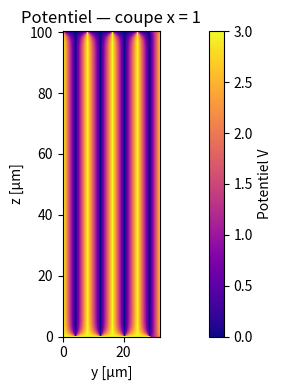
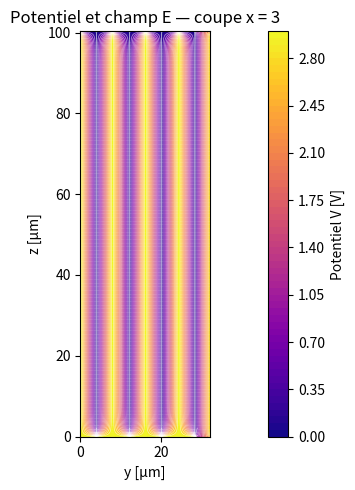

Python code for these plots, in order:
import numpy as np
import matplotlib.pyplot as plt
plt.style.use('fast') # fait en sorte que ça devrait moins bugger

# Constantes ---- en µm
# N_pairs = 20 # nombre de paires de doigts [µm] 50
N_pairs = 4 # nombre de paires de doigts [µm] 50
Y_gap = 4 # gap size entre les doigts [µm] (d)
X_width = 2 # largeur des doigts [µm] (h)
L_finger = 100 # longueur des doigts [µm] (l)
m = 2 # masse d'épreuve [kg]
k = 2 # constante du ressort [N/m]
epsilon_0 = 8.854e-12 
# res = 2  # résolution [µm/pixel]
res = 0.3  # résolution [µm/pixel]
iters = 2000 # nombre d'itérations voulues 
margin = 0 #starting the graph at not zero


centres = (margin + np.arange(2 * N_pairs) * Y_gap)  # position en y des centres des doigts
Ly = centres[-1] + margin + Y_gap
Lx = X_width + 2 * margin + (1 * res if margin == 0 else 0)
Lz = L_finger + 2 * margin + (1 * res if margin == 0 else 0)
ny, nx, nz = (
    int(Ly / res),
    int(Lx / res),
    int(Lz / res),
)  # conversion en nombres de pixels

vol_stator = np.zeros((nz, nx, ny), dtype=bool) # genre de matrice en 3D (tenseur)
vol_rotor = np.zeros((nz, nx, ny), dtype=bool)

# indices limites 
x_s, x_e = 0, min(int(margin + X_width / res) , nx - 1)
y_s, y_e = 0, min(int(centres[-1] / res), ny - 1)
z_s, z_e = 0, min(int(margin + L_finger  / res), nz - 1) # indices en z start, z end...
# x_s, x_e = 0, nx - 1
# y_s, y_e = 0, ny - 1
# z_s, z_e = 0, nz # indices en z start, z end...

slice_x = slice(x_s, x_e + 1)
slice_y = slice(y_s, y_e + 1)

# base stator en rouge 
vol_stator[z_s, slice_x, slice_y] = True # on ajoute une plaque à la base
# base rotor en bleu 
vol_rotor[z_e, slice_x, slice_y] = True

for i, y_pos in enumerate(centres):
    y_idx = min(int(y_pos / res), ny - 1)
    if i % 2 == 0: # on alterne rouge / bleu
        vol_stator[z_s:z_e, slice_x, y_idx] = True  
    else:
        vol_rotor[z_s + 1 : z_e + 1, slice_x, y_idx] = True  


# pour le potentiel 

V_stator, V_rotor = 3, 0
potential = np.zeros((nz, nx, ny))
potential[vol_stator] = V_stator
potential[vol_rotor] = V_rotor

# Masque des points où le potentiel peut varier (le vide)
is_free = ~ (vol_stator | vol_rotor)

# --- 5. Boucle de Relaxation ---
for i in range(iters):  # Nombre d'itérations
    v_avg = (
        np.roll(potential, 1, axis=0)
        + np.roll(potential, -1, axis=0)
        + np.roll(potential, 1, axis=1)
        + np.roll(potential, -1, axis=1)
        + np.roll(potential, 1, axis=2)
        + np.roll(potential, -1, axis=2)
    ) / 6.0
    potential[is_free] = v_avg[is_free]

    if i % 5 == 0 :
        print(f'{i}/{iters}')

    # Note: On peut ajouter des conditions aux bords du domaine ici si nécessaire


# --- 3. Affichage corrigé ---
fig = plt.figure(figsize=(10, 8))
ax = fig.add_subplot(111, projection="3d")

# On combine les volumes pour l'affichage
voxels = vol_stator | vol_rotor
colors = np.empty(voxels.shape, dtype=object)
colors[vol_stator] = "red"
colors[vol_rotor] = "blue"
for vol, color in [(vol_stator, 'red'), (vol_rotor, 'blue')]:
    z_idx, x_idx, y_idx = np.where(vol)
# ax.voxels(voxels, facecolors=colors, edgecolor=None, linewidth=0, alpha=1) 

# Configuration des titres et labels
ax.set_title("Géométrie 3D : Plaques et Doigts Interdigités")
ax.set_xlabel("Z (Longueur)")
ax.set_ylabel("X (Épaisseur)")
ax.set_zlabel("Y (Déploiement)")
ax.set_box_aspect([nz, nx, ny]) # fait des carrés 

# Choisir une couche en x (milieu du doigt par exemple)
x_slice = 1
V_2d = potential[:, x_slice, :]

plt.figure(figsize=(10, 4))
plt.imshow(
    V_2d,   # shape (ny, nz)
    cmap='plasma',
    origin='lower',
    extent=[0, Ly, 0, Lz],
    aspect='equal' # auto
)
plt.colorbar(label="Potentiel V")
plt.xlabel("y [µm]")
plt.ylabel("z [µm]")
plt.title(f"Potentiel — coupe x = {x_slice}")
plt.tight_layout()
plt.gca().set_aspect('equal', adjustable='box') # pour faire des carrés 

 
# --- Champ électrique 3D ---
y_axis = np.linspace(0, Ly, ny)
z_axis = np.linspace(0, Lz, nz)
x_axis = np.linspace(0, Lx, nx)
 
# potential shape : (nz, nx, ny)
grad_z, grad_x, grad_y = np.gradient(potential, z_axis, x_axis, y_axis)
Ex = -grad_x
Ey = -grad_y
Ez = -grad_z
 
# --- Coupe 2D au milieu en x ---
x_slice = nx // 2
V_2d  = potential[:, x_slice, :]  # (nz, ny)
Ey_2d = Ey       [:, x_slice, :]
Ez_2d = Ez       [:, x_slice, :]
 
Y, Z = np.meshgrid(y_axis, z_axis)
 
# --- Figure : potentiel + champ superposés ---
fig, ax = plt.subplots(figsize=(12, 5))
 
im = ax.contourf(Y, Z, V_2d, levels=60, cmap='plasma')
plt.colorbar(im, ax=ax, label='Potentiel V [V]')
plt.gca().set_aspect('equal', adjustable='box') # pour faire des carrés 
 
ax.contour(Y, Z, V_2d, levels=15, colors='white', linewidths=0.5, alpha=0.6)
 
n_arrows = 100  # densité + flèches 
step_y = max(1, ny // n_arrows)
step_z = max(1, nz // n_arrows)

ax.quiver(
    Y [::step_z, ::step_y],
    Z [::step_z, ::step_y],
    Ey_2d[::step_z, ::step_y],
    Ez_2d[::step_z, ::step_y],
    color='white', alpha=0.8,
    scale=None, width=0.003,
    headwidth=2, headlength=4,
)
 
ax.set_xlabel('y [µm]')
ax.set_ylabel('z [µm]')
ax.set_title(f'Potentiel et champ E — coupe x = {x_slice}')
plt.tight_layout()
plt.show()
 
